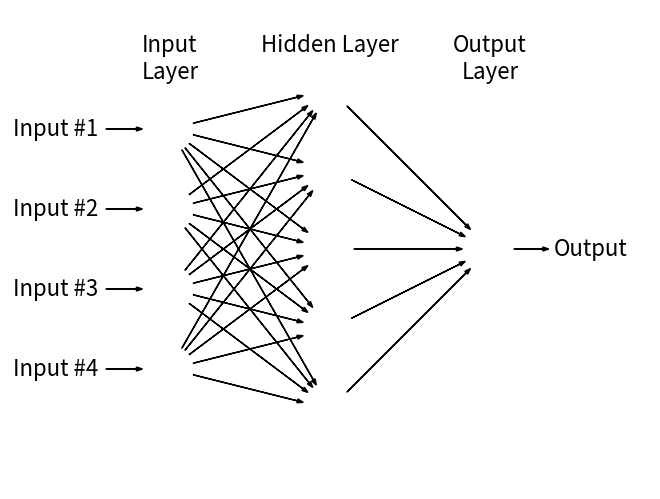

The matplotlib source for this figure:
# Author: Jake VanderPlas <vanderplas@astro.washington.edu>
# License: BSD
#   The figure produced by this code is published in the textbook
#   "Statistics, Data Mining, and Machine Learning in Astronomy" (2013)
#   For more information, see http://astroML.github.com

import numpy as np
from matplotlib import pyplot as plt

fig = plt.figure(facecolor='w')
ax = fig.add_axes([0, 0, 1, 1],
                  xticks=[], yticks=[])
plt.box(False)
circ = plt.Circle((1, 1), 2)

radius = 0.3

arrow_kwargs = dict(head_width=0.05, fc='black')


# function to draw arrows
def draw_connecting_arrow(ax, circ1, rad1, circ2, rad2):
    theta = np.arctan2(circ2[1] - circ1[1],
                       circ2[0] - circ1[0])

    starting_point = (circ1[0] + rad1 * np.cos(theta),
                      circ1[1] + rad1 * np.sin(theta))

    length = (circ2[0] - circ1[0] - (rad1 + 1.4 * rad2) * np.cos(theta),
              circ2[1] - circ1[1] - (rad1 + 1.4 * rad2) * np.sin(theta))

    ax.arrow(starting_point[0], starting_point[1],
             length[0], length[1], **arrow_kwargs)


# function to draw circles
def draw_circle(ax, center, radius):
    circ = plt.Circle(center, radius, fc='none', lw=2)
    ax.add_patch(circ)

x1 = -2
x2 = 0
x3 = 2
y3 = 0

x_min = -1.5
x_max = 1.5
delta_x = 2
list_of_pos_x = [x1]
num_of_layers = 3

number_of_inputs = 4
number_of_neurons_hidden_layer = 5
number_of_outputs = 1

min_in_y = -1.5
max_in_y = 1.5

min_hidden_y = -2
max_hidden_y = 2

min_out_y = -1
max_out_y = 1

for pos in range(1,num_of_layers):
    list_of_pos_x.append(list_of_pos_x[pos-1] + delta_x)

#------------------------------------------------------------
# draw circles
for i, y1 in enumerate(np.linspace(max_in_y, min_in_y, number_of_inputs)):
    draw_circle(ax, (x1, y1), radius)
    ax.text(x1 - 0.9, y1, 'Input #%i' % (i + 1),
            ha='right', va='center', fontsize=16)
    draw_connecting_arrow(ax, (x1 - 0.9, y1), 0.1, (x1, y1), radius)

for y2 in np.linspace(max_hidden_y, min_hidden_y, number_of_neurons_hidden_layer):
    draw_circle(ax, (x2, y2), radius)

if number_of_outputs > 1:
    for y3 in np.linspace(max_out_y, min_out_y, number_of_outputs):
        draw_circle(ax, (x3, y3), radius)

else:
    draw_circle(ax, (x3, 0), radius)

ax.text(x3 + 0.8, y3, 'Output', ha='left', va='center', fontsize=16)
draw_connecting_arrow(ax, (x3, y3), radius, (x3 + 0.8, y3), 0.1)

#------------------------------------------------------------
# draw connecting arrows
for y1 in np.linspace(-1.5, 1.5, 4):
    for y2 in np.linspace(-2, 2, 5):
        draw_connecting_arrow(ax, (x1, y1), radius, (x2, y2), radius)

for y2 in np.linspace(-2, 2, 5):
    draw_connecting_arrow(ax, (x2, y2), radius, (x3, y3), radius)

#------------------------------------------------------------
# Add text labels
plt.text(x1, 2.7, "Input\nLayer", ha='center', va='top', fontsize=16)
plt.text(x2, 2.7, "Hidden Layer", ha='center', va='top', fontsize=16)
plt.text(x3, 2.7, "Output\nLayer", ha='center', va='top', fontsize=16)

ax.set_aspect('equal')
plt.xlim(-4, 4)
plt.ylim(-3, 3)
plt.show()